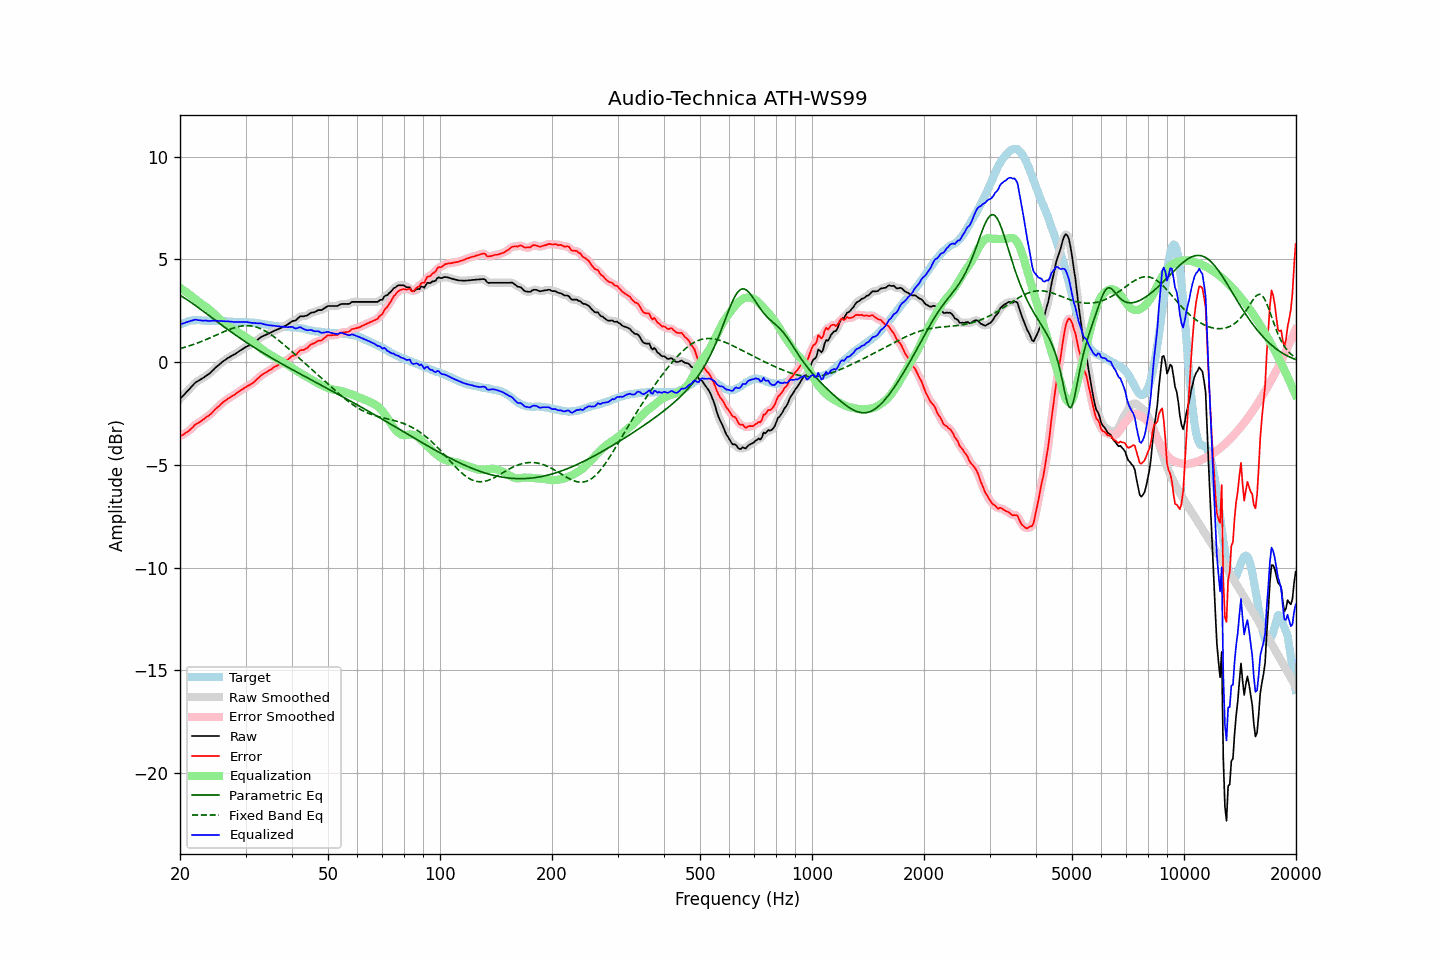

The file beside this chart, header and first rows:
frequency, raw, error, smoothed, error_smoothed, equalization, parametric_eq, fixed_band_eq, equalized_raw, equalized_smoothed, target
20.00, -1.78, -3.60, -1.79, -3.61, 3.63, 3.26, 0.66, 1.84, 1.84, 1.82
20.20, -1.70, -3.56, -1.70, -3.56, 3.57, 3.21, 0.68, 1.87, 1.87, 1.86
20.40, -1.62, -3.52, -1.62, -3.52, 3.52, 3.16, 0.70, 1.89, 1.89, 1.90
20.61, -1.55, -3.47, -1.54, -3.47, 3.46, 3.11, 0.73, 1.91, 1.92, 1.92
20.81, -1.45, -3.41, -1.46, -3.42, 3.40, 3.06, 0.75, 1.95, 1.94, 1.96
21.02, -1.37, -3.37, -1.37, -3.36, 3.34, 3.01, 0.78, 1.97, 1.97, 2.00
21.23, -1.29, -3.30, -1.29, -3.31, 3.29, 2.96, 0.80, 1.99, 1.99, 2.01
21.44, -1.20, -3.23, -1.21, -3.23, 3.23, 2.90, 0.83, 2.02, 2.02, 2.03
21.66, -1.13, -3.16, -1.12, -3.15, 3.16, 2.85, 0.85, 2.04, 2.04, 2.04
21.87, -1.03, -3.07, -1.04, -3.08, 3.10, 2.79, 0.88, 2.07, 2.06, 2.04
22.09, -0.96, -3.01, -0.97, -3.02, 3.04, 2.74, 0.91, 2.07, 2.06, 2.05
22.31, -0.92, -2.97, -0.92, -2.97, 2.97, 2.68, 0.94, 2.05, 2.06, 2.05
22.54, -0.88, -2.92, -0.88, -2.92, 2.92, 2.62, 0.97, 2.04, 2.04, 2.05
22.76, -0.83, -2.87, -0.83, -2.87, 2.86, 2.57, 1.00, 2.03, 2.03, 2.04
22.99, -0.78, -2.81, -0.78, -2.81, 2.81, 2.51, 1.03, 2.02, 2.03, 2.03
23.22, -0.73, -2.76, -0.73, -2.75, 2.76, 2.45, 1.06, 2.02, 2.02, 2.03
23.45, -0.67, -2.69, -0.68, -2.70, 2.70, 2.39, 1.09, 2.03, 2.02, 2.02
23.69, -0.63, -2.64, -0.63, -2.64, 2.64, 2.33, 1.13, 2.02, 2.01, 2.02
23.92, -0.57, -2.59, -0.57, -2.59, 2.58, 2.27, 1.16, 2.00, 2.01, 2.02
24.16, -0.50, -2.53, -0.50, -2.52, 2.51, 2.21, 1.20, 2.01, 2.01, 2.02
24.40, -0.42, -2.45, -0.43, -2.45, 2.44, 2.15, 1.23, 2.02, 2.01, 2.02
24.65, -0.36, -2.37, -0.35, -2.37, 2.37, 2.09, 1.27, 2.01, 2.02, 2.01
24.89, -0.27, -2.29, -0.28, -2.29, 2.30, 2.04, 1.30, 2.02, 2.02, 2.01
25.14, -0.20, -2.22, -0.21, -2.22, 2.22, 1.98, 1.34, 2.02, 2.01, 2.01
25.39, -0.14, -2.16, -0.14, -2.15, 2.15, 1.92, 1.37, 2.00, 2.01, 2.01
25.65, -0.08, -2.08, -0.07, -2.07, 2.08, 1.86, 1.41, 2.00, 2.00, 2.00
25.91, -0.01, -2.00, -0.01, -2.00, 2.01, 1.80, 1.44, 2.00, 2.00, 1.99
26.16, 0.06, -1.93, 0.05, -1.94, 1.94, 1.74, 1.47, 2.00, 2.00, 1.99
26.43, 0.10, -1.89, 0.11, -1.88, 1.88, 1.69, 1.51, 1.99, 1.99, 1.99
26.69, 0.17, -1.82, 0.16, -1.82, 1.83, 1.63, 1.54, 1.99, 1.99, 1.99
26.96, 0.21, -1.76, 0.21, -1.77, 1.77, 1.57, 1.57, 1.99, 1.98, 1.98
27.23, 0.25, -1.72, 0.26, -1.72, 1.72, 1.52, 1.60, 1.97, 1.98, 1.98
27.50, 0.30, -1.67, 0.30, -1.67, 1.67, 1.46, 1.63, 1.97, 1.97, 1.98
27.77, 0.35, -1.62, 0.34, -1.63, 1.62, 1.41, 1.66, 1.96, 1.96, 1.97
28.05, 0.39, -1.58, 0.39, -1.57, 1.57, 1.35, 1.68, 1.95, 1.96, 1.97
28.33, 0.44, -1.52, 0.44, -1.52, 1.52, 1.30, 1.71, 1.95, 1.95, 1.95
28.62, 0.49, -1.46, 0.49, -1.46, 1.46, 1.24, 1.73, 1.96, 1.96, 1.95
28.90, 0.55, -1.41, 0.54, -1.41, 1.41, 1.19, 1.74, 1.96, 1.96, 1.95
29.19, 0.60, -1.36, 0.60, -1.36, 1.36, 1.14, 1.76, 1.96, 1.96, 1.95
29.48, 0.65, -1.32, 0.65, -1.31, 1.31, 1.08, 1.77, 1.96, 1.96, 1.96
29.78, 0.69, -1.26, 0.70, -1.26, 1.26, 1.03, 1.77, 1.96, 1.96, 1.95
30.08, 0.74, -1.21, 0.74, -1.21, 1.22, 0.98, 1.78, 1.96, 1.96, 1.96
30.38, 0.78, -1.15, 0.78, -1.16, 1.17, 0.93, 1.78, 1.95, 1.95, 1.94
30.68, 0.82, -1.12, 0.82, -1.12, 1.12, 0.88, 1.77, 1.93, 1.94, 1.94
30.99, 0.85, -1.07, 0.86, -1.07, 1.06, 0.83, 1.77, 1.92, 1.92, 1.93
31.30, 0.90, -1.02, 0.90, -1.02, 1.01, 0.78, 1.75, 1.91, 1.91, 1.92
31.61, 0.96, -0.97, 0.96, -0.96, 0.95, 0.73, 1.74, 1.90, 1.90, 1.92
31.93, 1.01, -0.89, 1.01, -0.89, 0.88, 0.68, 1.72, 1.90, 1.90, 1.90
32.24, 1.08, -0.81, 1.08, -0.82, 0.82, 0.63, 1.70, 1.90, 1.90, 1.89
32.57, 1.13, -0.75, 1.14, -0.74, 0.75, 0.58, 1.67, 1.89, 1.89, 1.89
32.89, 1.21, -0.67, 1.20, -0.68, 0.69, 0.53, 1.64, 1.90, 1.89, 1.88
33.22, 1.25, -0.61, 1.25, -0.62, 0.63, 0.48, 1.60, 1.88, 1.88, 1.86
33.55, 1.29, -0.57, 1.29, -0.56, 0.57, 0.44, 1.56, 1.86, 1.86, 1.85
33.89, 1.32, -0.52, 1.32, -0.52, 0.52, 0.39, 1.52, 1.83, 1.84, 1.83
34.23, 1.36, -0.48, 1.35, -0.47, 0.47, 0.34, 1.47, 1.82, 1.82, 1.83
34.57, 1.39, -0.42, 1.39, -0.43, 0.42, 0.30, 1.43, 1.80, 1.80, 1.81
34.92, 1.42, -0.37, 1.43, -0.38, 0.37, 0.25, 1.37, 1.79, 1.79, 1.80
35.27, 1.46, -0.33, 1.46, -0.32, 0.32, 0.20, 1.32, 1.79, 1.79, 1.80
35.62, 1.50, -0.27, 1.51, -0.27, 0.28, 0.16, 1.27, 1.78, 1.78, 1.77
35.97, 1.55, -0.22, 1.54, -0.23, 0.23, 0.11, 1.21, 1.78, 1.77, 1.76
... 635 more rows
